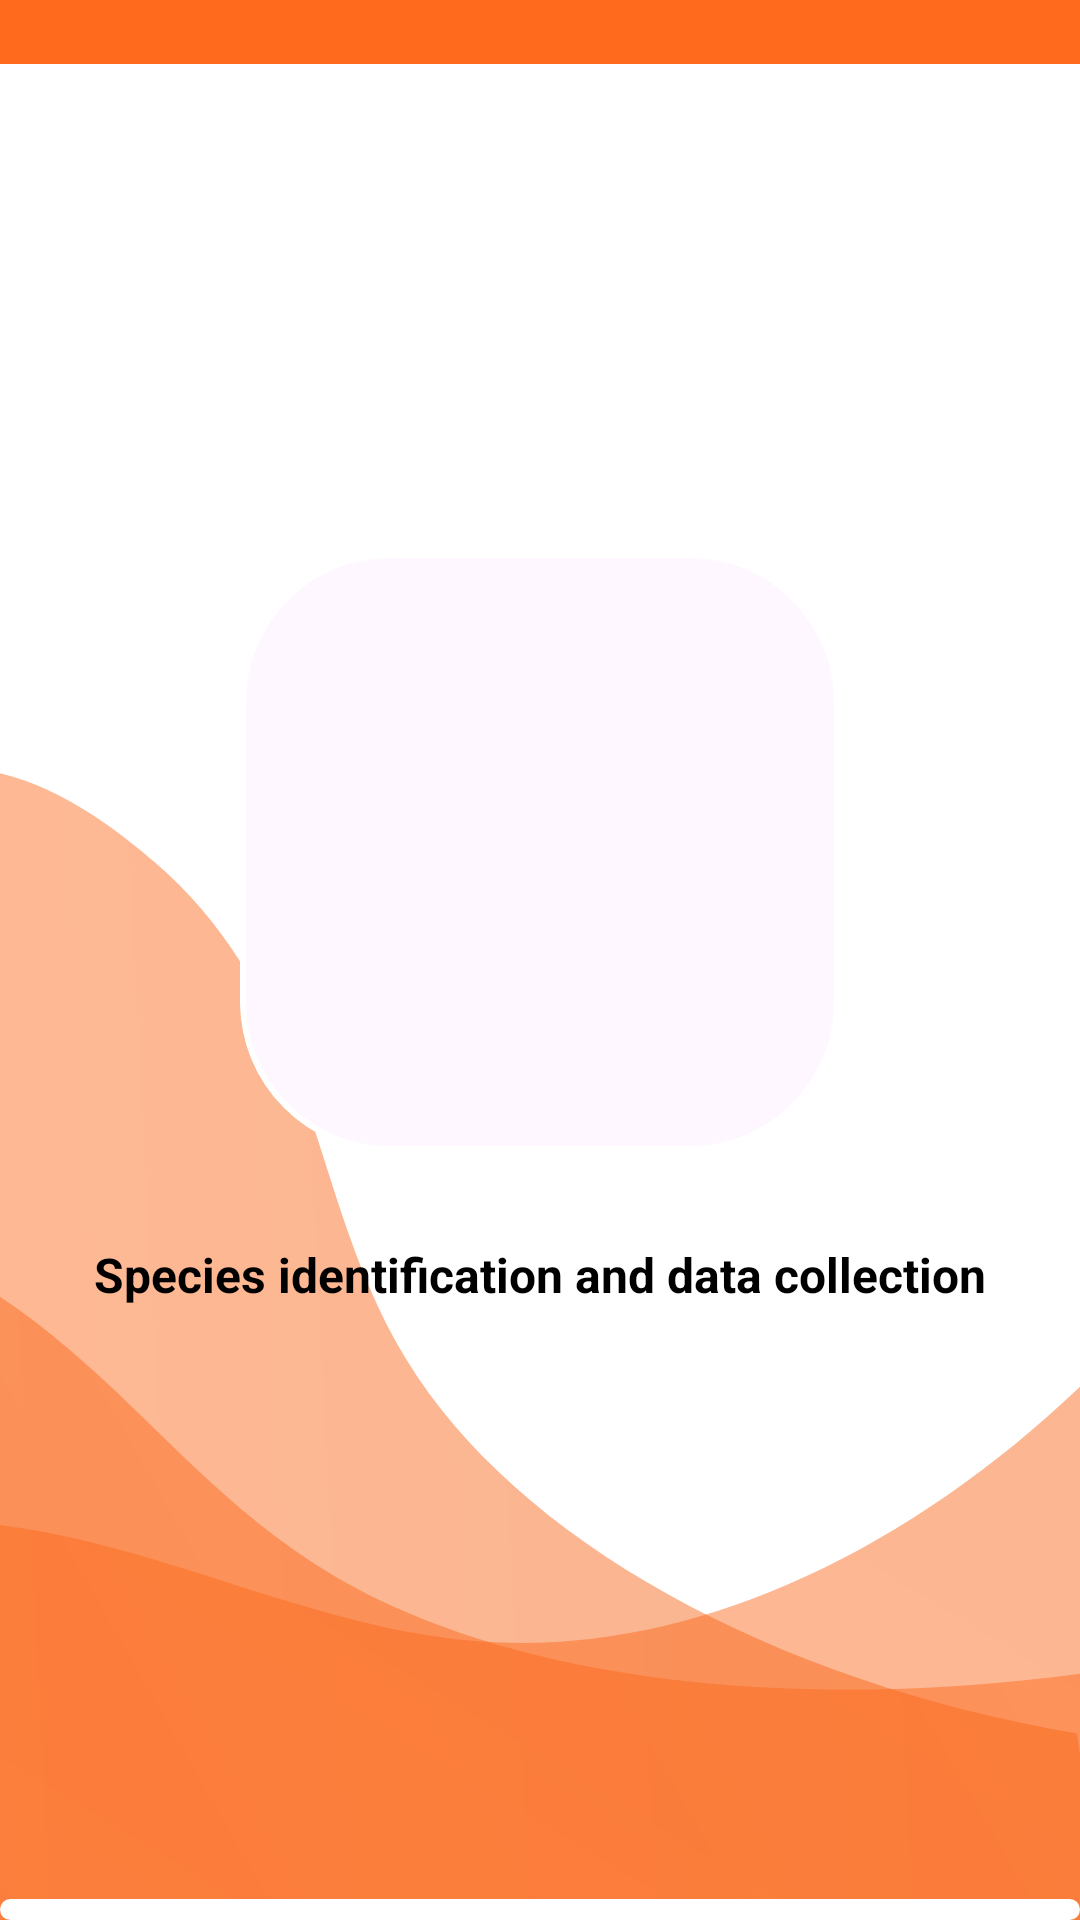

Android layout source for this screen:
<!-- AndroidManifest.xml: application theme Theme.inat -->
<!-- res/layout/inatboxtvapkindir7_activity_splash.xml -->
<RelativeLayout xmlns:android="http://schemas.android.com/apk/res/android"
    xmlns:app="http://schemas.android.com/apk/res-auto"
    xmlns:tools="http://schemas.android.com/tools"
    android:layout_width="match_parent"
    android:layout_height="match_parent"
    android:background="@drawable/inatboxtvapkindir7_sp"
    android:orientation="vertical">

    <RelativeLayout
        android:layout_width="wrap_content"
        android:layout_height="wrap_content"
        android:layout_centerInParent="true">

        <com.google.android.material.card.MaterialCardView
            android:id="@+id/cardView"
            android:layout_width="200dp"
            android:layout_height="200dp"
            android:layout_centerHorizontal="true"
            android:elevation="6dp"
            app:cardCornerRadius="50dp"
            app:strokeColor="#fff"
            app:strokeWidth="2dp">

            <ImageView
                android:layout_width="200dp"
                android:layout_height="200dp"
                android:src="@drawable/inatboxtvapkindir7_logo">

            </ImageView>

        </com.google.android.material.card.MaterialCardView>

        <TextView
            android:layout_width="match_parent"
            android:layout_height="wrap_content"
            android:layout_below="@id/cardView"
            android:layout_centerHorizontal="true"
            android:layout_marginLeft="10dp"
            android:layout_marginTop="30dp"
            android:layout_marginRight="10dp"
            android:layout_marginBottom="20dp"
            android:gravity="center"
            android:text="Species identification and data collection"
            android:textColor="#000"
            android:textSize="16dp"
            android:textStyle="bold">


        </TextView>
    </RelativeLayout>

    <ProgressBar
        style="?android:progressBarStyleHorizontal"
        android:layout_width="match_parent"
        android:layout_height="7dp"
        android:indeterminate="true"
        android:layout_alignParentBottom="true"
        android:indeterminateDrawable="@drawable/inatboxtvapkindir7_progess_gradient_splash"
        android:progress="100"
        android:progressDrawable="@drawable/inatboxtvapkindir7_progess_gradient_splash" />


</RelativeLayout>
<!-- resources referenced by this layout -->
<resources>
  <!-- drawable inatboxtvapkindir7_progess_gradient_splash (drawable) -->
  <?xml version="1.0" encoding="utf-8"?>
  <layer-list xmlns:android="http://schemas.android.com/apk/res/android"
      xmlns:aapt="http://schemas.android.com/aapt"
      xmlns:app="http://schemas.android.com/apk/res-auto"
      xmlns:tools="http://schemas.android.com/tools"
      tools:ignore="MissingDefaultResource">
      <item android:id="@android:id/background">
          <shape>
              <corners android:radius="5dp" />
              <gradient
                  android:angle="45.0"
                  android:centerColor="@color/white"
                  android:centerY="0.75"
                  android:endColor="@color/white"
                  android:startColor="@color/white" />
          </shape>
      </item>
      <item android:id="@android:id/secondaryProgress">
          <clip>
              <shape>
                  <corners android:radius="5dp" />
                  <gradient
                      android:angle="45.0"
                      android:centerColor="#80ffb600"
                      android:centerY="0.75"
                      android:endColor="#a0ffcb00"
                      android:startColor="#80ffd300" />
              </shape>
          </clip>
      </item>
      <item android:id="@android:id/progress">
          <clip>
              <shape>
                  <corners android:radius="5dp" />
                  <gradient
                      android:angle="45.0"
                      android:centerY="0.75"
                      android:endColor="#ffff5acd"
                      android:startColor="#fffbda61" />
              </shape>
          </clip>
      </item>
  </layer-list>
  <!-- drawable inatboxtvapkindir7_sp: vector/xml drawable (drawable, 4218 chars, omitted) -->
  <style name="Theme.inat" parent="Theme.Material3.Light.NoActionBar">
          
          <item name="colorPrimary">#3F51B5</item>
          <item name="colorPrimaryVariant">#0F1514</item>
          <item name="colorOnPrimary">@color/white</item>
          
          <item name="colorSecondary">@color/teal_200</item>
          <item name="colorSecondaryVariant">@color/teal_700</item>
          <item name="colorOnSecondary">@color/black</item>
  
          
          <item name="android:statusBarColor" tools:targetApi="l">#030303</item>
          
      </style>
  <color name="white">#FFFFFF</color>
  <color name="teal_200">#FF03DAC5</color>
  <color name="teal_700">#FF018786</color>
  <color name="black">#0A0A0A</color>
</resources>
